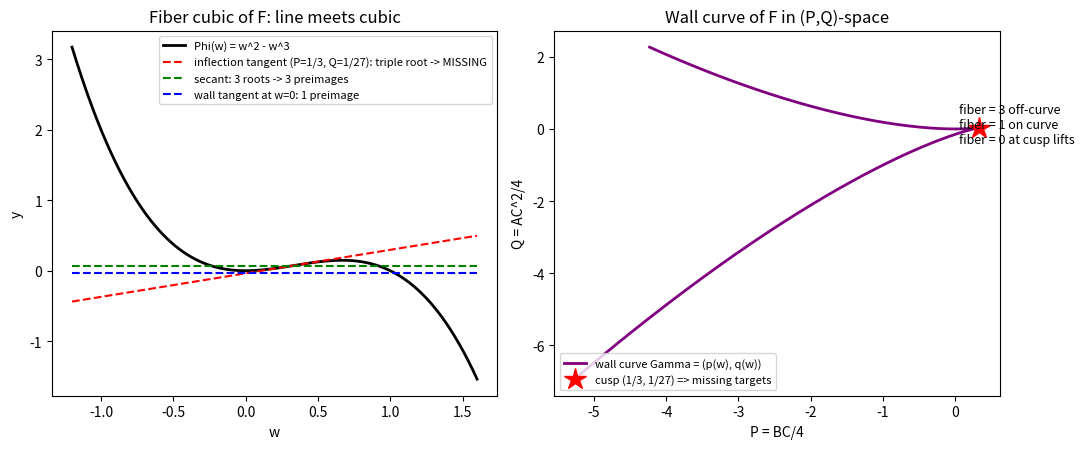

Recreate this plot in Python. (Note: this script raises an exception after producing the figure.)
"""
Anatomy part 3: exact (proof-grade) verification of the emptiness claims
for the three missing curves, plus figures.

Missing curves (targets that have NO preimage):
  F:  M_F = { (4/(27 C^2), 4/(3 C), C) : C != 0 }        (cusp, triple escape)
  G:  M_G = { (-1/(4 C^2), 0, C)        : C != 0 }        (bitangent, 2x2 escape)
  H:  M_H = { (1/(216 C^2), -2/(9 C), C): C != 0 }        (bitangent, 2x2 escape)
Mechanism: preimages over C != 0 targets correspond bijectively to roots w of
Phi(w) = Pw - Q with gamma(w) = P - Phi'(w) != 0 (gamma = 0 puts the preimage
at infinity). Multiple roots automatically have gamma = 0 (tangency), and at
the special points below ALL roots are multiple -> nothing finite remains.
"""
import sympy as sp

w, P, Q = sp.symbols("w P Q")

def prove_empty(name, Phi, P0, Q0, note):
    print(f"==== {name}: fiber polynomial at (P,Q) = ({P0}, {Q0})   {note}")
    poly = sp.factor(Phi - P0 * w + Q0)
    print("   Phi - P0 w + Q0 =", poly)
    fac = sp.factor_list(poly)[1]
    all_mult = all(m >= 2 for _, m in fac)
    gam = P - sp.diff(Phi, w)
    for rpt, m in fac:
        rts = sp.solve(rpt, w)
        for r in rts:
            g = sp.simplify(gam.subs({P: P0, w: r}))
            print(f"     root {r} (mult {m}): gamma = {g}")
    print("   every root multiple:", all_mult,
          " => every root escapes => fiber EMPTY (x=0 impossible since C != 0)")

PhiF = w**2 - w**3
PhiG = (w**2 - w**4) / 2
PhiH = sp.Rational(3, 2) * w**4 - 4 * w**3 + sp.Rational(5, 2) * w**2

prove_empty("F", PhiF, sp.Rational(1, 3), sp.Rational(1, 27), "(cusp)")
prove_empty("G", PhiG, 0, -sp.Rational(1, 8), "(bitangent)")
prove_empty("H", PhiH, -sp.Rational(2, 9), sp.Rational(1, 216), "(bitangent)")

# extra consistency: F at cusp-lift target (4/27, 4/3, 1):
print("\ncheck P,Q from F-target (4/27,4/3,1): P = BC/4 =", sp.Rational(4, 3) / 4,
      ", Q = AC^2/4 =", sp.Rational(4, 27) / 4)
print("check P,Q from G-target (-1/4,0,1): P = BC =", 0, ", Q = AC^2/2 =", -sp.Rational(1, 4) / 2)
print("check P,Q from H-target (1/216,-2/9,1): P = BC =", -sp.Rational(2, 9),
      ", Q = AC^2 =", sp.Rational(1, 216))

# ---------------- figures ----------------
try:
    import matplotlib
    matplotlib.use("Agg")
    import matplotlib.pyplot as plt
    import numpy as np

    fig, axes = plt.subplots(1, 2, figsize=(11, 4.6))

    # panel 1: Phi_F with three tangent/intersection regimes
    ww = np.linspace(-1.2, 1.6, 800)
    phi = ww**2 - ww**3
    axes[0].plot(ww, phi, "k-", lw=2, label="Phi(w) = w^2 - w^3")
    axes[0].plot(ww, 0 * ww - 1 / 27 + 1 / 3 * ww, "r--", lw=1.5,
                 label="inflection tangent (P=1/3, Q=1/27): triple root -> MISSING")
    axes[0].plot(ww, 0 * ww - (-0.074), "g--", lw=1.5, label="secant: 3 roots -> 3 preimages")
    axes[0].plot(ww, 0 * ww - (1 / 27) + 0.0 * ww, "b--", lw=1.5, label="wall tangent at w=0: 1 preimage")
    axes[0].set_title("Fiber cubic of F: line meets cubic")
    axes[0].legend(fontsize=8); axes[0].set_xlabel("w"); axes[0].set_ylabel("y")

    # panel 2: wall curve Gamma_F in (P,Q) space with cusp
    wt = np.linspace(-0.9, 1.7, 1200)
    Pc = 2 * wt - 3 * wt**2
    Qc = wt**2 - 2 * wt**3
    axes[1].plot(Pc, Qc, "purple", lw=2, label="wall curve Gamma = (p(w), q(w))")
    axes[1].plot([1 / 3], [1 / 27], "r*", ms=16, label="cusp (1/3, 1/27) => missing targets")
    axes[1].annotate("fiber = 3 off-curve\nfiber = 1 on curve\nfiber = 0 at cusp lifts",
                     xy=(0.05, -0.4), fontsize=9)
    axes[1].set_title("Wall curve of F in (P,Q)-space")
    axes[1].set_xlabel("P = BC/4"); axes[1].set_ylabel("Q = AC^2/4")
    axes[1].legend(fontsize=8, loc="lower left")
    plt.tight_layout()
    plt.savefig("/home/user/anatomy_F.png", dpi=130)

    # panel 3 (separate fig): G's bitangent
    fig2, axq = plt.subplots(figsize=(6, 4.2))
    phi4 = (ww**2 - ww**4) / 2
    axq.plot(ww, phi4, "k-", lw=2, label="Phi_G(w) = (w^2 - w^4)/2")
    axq.plot(ww, np.full_like(ww, 0.125), "r--", lw=1.5,
             label="bitangent y = 1/8: both contact roots escape -> MISSING")
    axq.plot([-1 / np.sqrt(2)], [0.125], "ro"); axq.plot([1 / np.sqrt(2)], [0.125], "ro")
    axq.set_title("Fiber quartic of G: the horizontal bitangent")
    axq.legend(fontsize=8); axq.set_xlabel("w")
    plt.tight_layout()
    plt.savefig("/home/user/anatomy_G.png", dpi=130)
    print("\nfigures written: anatomy_F.png, anatomy_G.png")
except ImportError as e:
    print("matplotlib unavailable, skip figures:", e)
